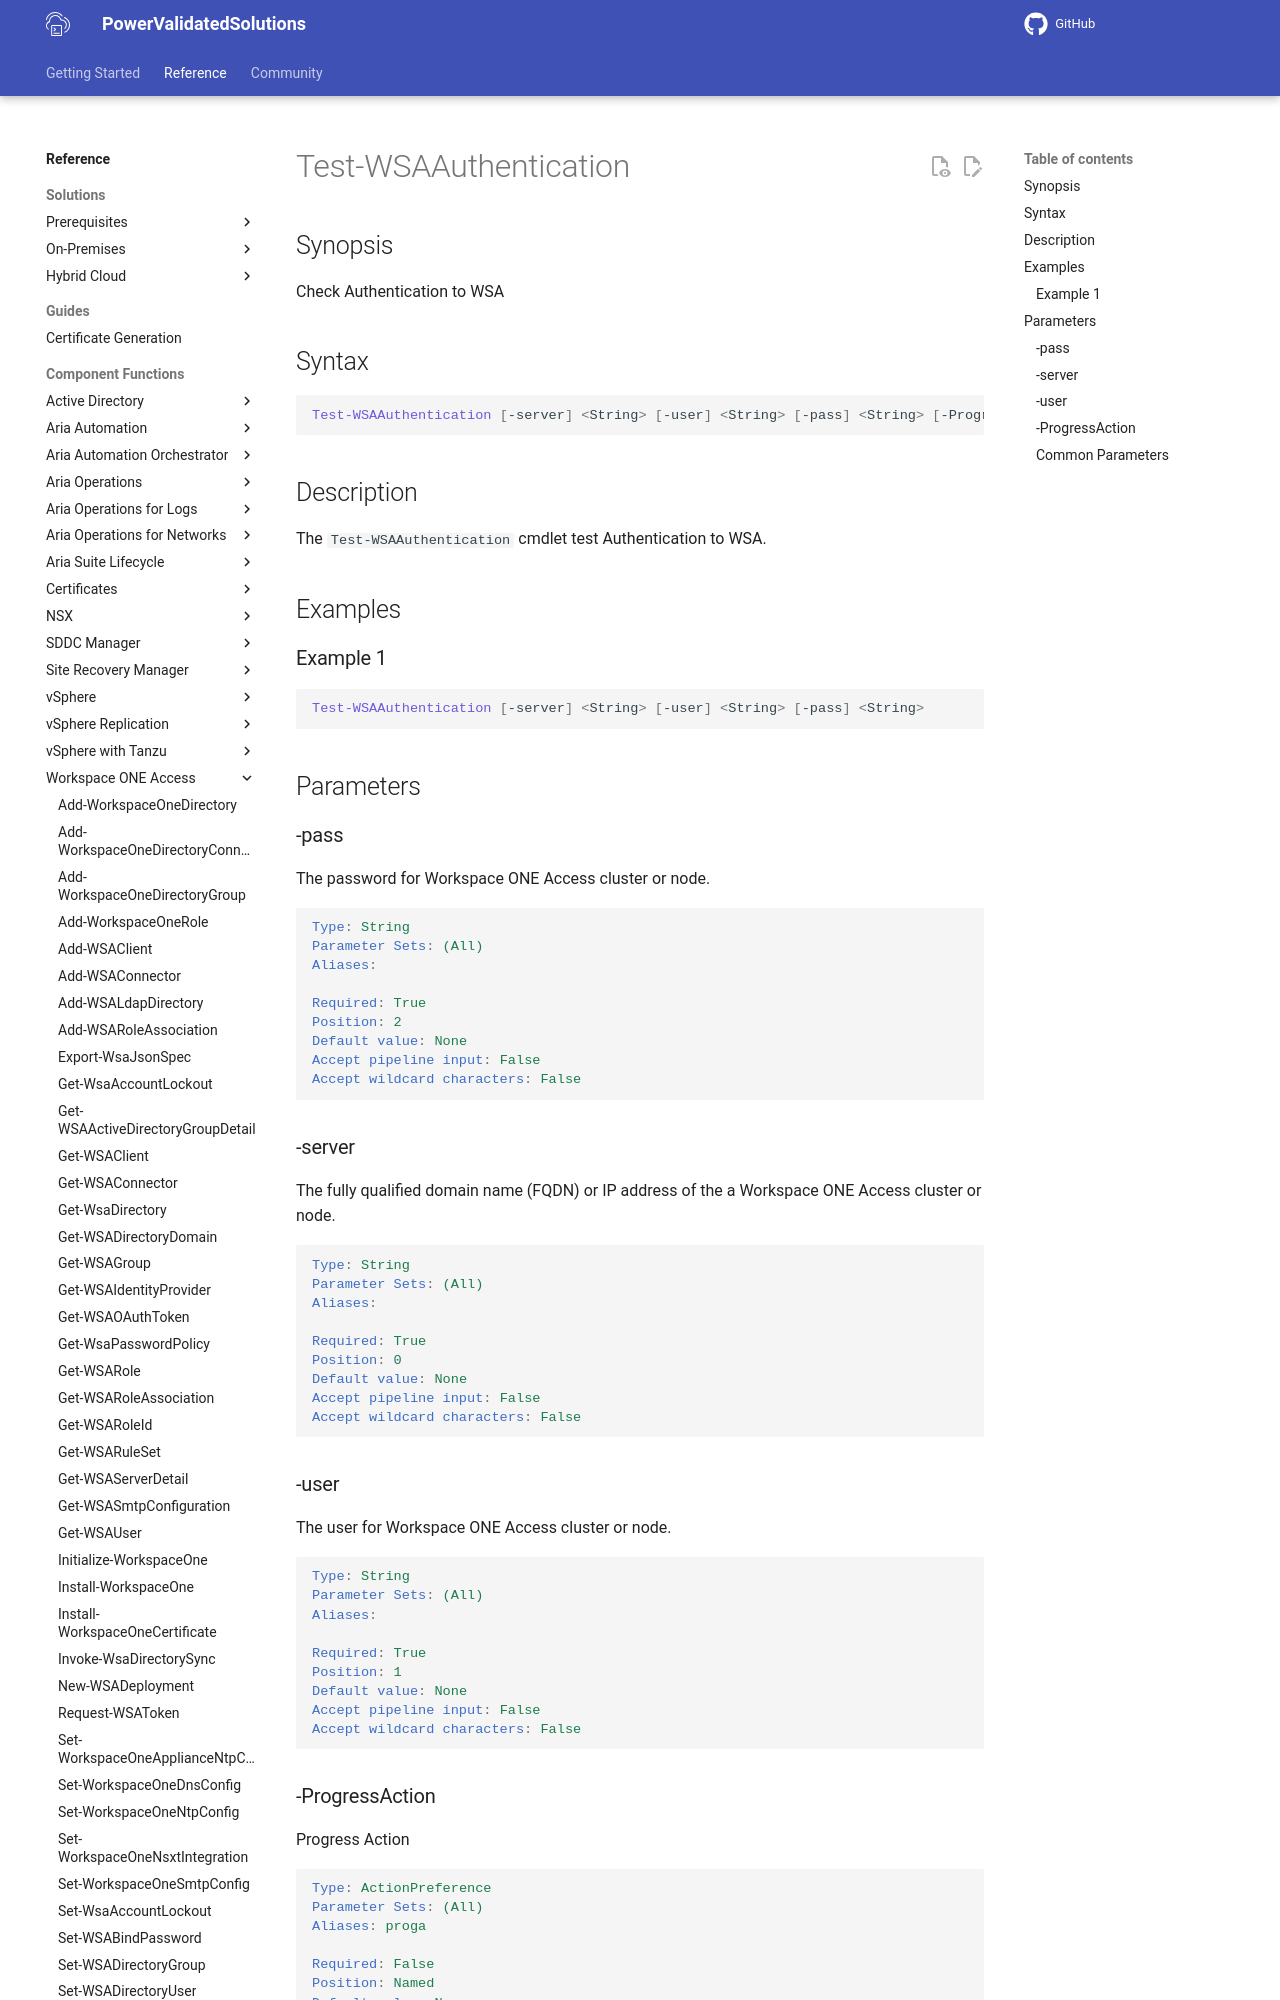

repository: vmware/power-validated-solutions-for-cloud-foundation · page: documentation/functions/workspace-one-access/Test-WSAAuthentication/index.html · generator: mkdocs

# Test-WSAAuthentication

## Synopsis

Check Authentication to WSA

## Syntax

```powershell
Test-WSAAuthentication [-server] <String> [-user] <String> [-pass] <String> [-ProgressAction <ActionPreference>] [<CommonParameters>]
```

## Description

The `Test-WSAAuthentication` cmdlet test Authentication to WSA.

## Examples

### Example 1

```powershell
Test-WSAAuthentication [-server] <String> [-user] <String> [-pass] <String>
```

## Parameters

### -pass

The password for Workspace ONE Access cluster or node.

```yaml
Type: String
Parameter Sets: (All)
Aliases:

Required: True
Position: 2
Default value: None
Accept pipeline input: False
Accept wildcard characters: False
```

### -server

The fully qualified domain name (FQDN) or IP address of the a Workspace ONE Access cluster or node.

```yaml
Type: String
Parameter Sets: (All)
Aliases:

Required: True
Position: 0
Default value: None
Accept pipeline input: False
Accept wildcard characters: False
```

### -user

The user for Workspace ONE Access cluster or node.

```yaml
Type: String
Parameter Sets: (All)
Aliases:

Required: True
Position: 1
Default value: None
Accept pipeline input: False
Accept wildcard characters: False
```
